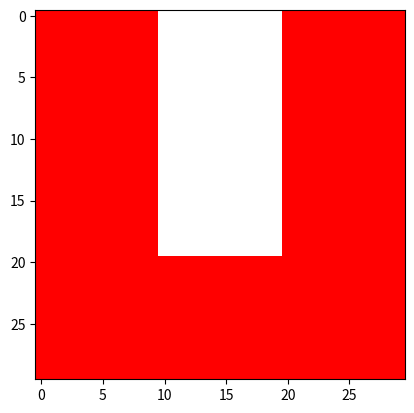

Python code for this plot:
#Name: Charles Cheung
#Email: charles.cheung24@myhunter.cuny.edu
#Date: February 11, 2020
#This program creates a university logo

import numpy as np
import matplotlib.pyplot as plt

img = np.ones((30,30,3))

img[:30,:10,0] = 1
img[:30,:10,1] = 0
img[:30,:10,2] = 0

img[20:30,:30,0] = 1
img[20:30,:30,1] = 0
img[20:30,:30,2] = 0

img[:30,20:30,0] = 1
img[:30,20:30,1] = 0
img[:30,20:30,2] = 0

plt.imshow(img)
plt.show()

plt.imsave('logo.png', img)
